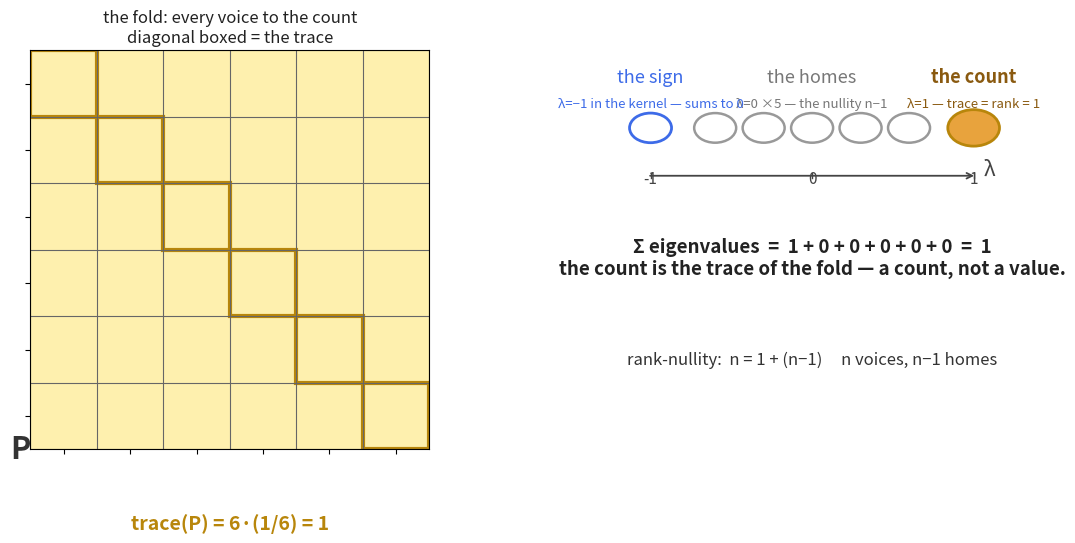

The script that saved this image: (Note: this script raises an exception after producing the figure.)
import matplotlib
matplotlib.use("Agg")
import matplotlib.pyplot as plt
import matplotlib.patches as mpatches
import numpy as np

fig, (axL, axR) = plt.subplots(1, 2, figsize=(12, 5.6), gridspec_kw={"width_ratios": [1.15, 1]})

# ---------- left: the mean projection matrix ----------
n = 6
P = np.full((n, n), 1.0 / n)  # mean projection: every voice to the count
axL.imshow(P, cmap="YlOrBr", vmin=0, vmax=1, aspect="equal")
for i in range(n + 1):
    axL.axhline(i - 0.5, color="#666", lw=0.8)
    axL.axvline(i - 0.5, color="#666", lw=0.8)
# the trace: diagonal, boxed in gold
for i in range(n):
    axL.add_patch(mpatches.Rectangle((i - 0.5, i - 0.5), 1, 1, fill=False,
                  ec="#b8860b", lw=3.0))
axL.text(-0.5, n - 0.5, "P", ha="right", va="center", fontsize=22, weight="bold", color="#333")
axL.set_xticks(range(n))
axL.set_yticks(range(n))
axL.set_xticklabels([])
axL.set_yticklabels([])
axL.set_title("the fold: every voice to the count\n"
              "diagonal boxed = the trace", fontsize=12, color="#222")
axL.text(n / 2 - 0.5, n + 0.7,
         "trace(P) = 6·(1/6) = 1", ha="center", fontsize=14,
         weight="bold", color="#b8860b")

# ---------- right: the spectrum ----------
axR.axis("off")
axR.set_xlim(-1.5, 1.5)
axR.set_ylim(-1.9, 1.6)
# a horizontal number line
yl = 0.5
axR.annotate("", xy=(1.02, yl), xytext=(-1.02, yl),
             arrowprops=dict(arrowstyle="->", lw=1.3, color="#444"))
axR.text(1.06, yl, "λ", fontsize=15, color="#444")
for t in (-1, 0, 1):
    axR.text(t, yl - 0.07, f"{t}", ha="center", fontsize=11, color="#444")
    axR.plot([t, t], [yl - 0.02, yl + 0.02], color="#444", lw=1)

# the count: one +1
axR.add_patch(mpatches.Circle((1, yl + 0.42), 0.16, fc="#e8a33d", ec="#b8860b", lw=2))
axR.text(1, yl + 0.82, "the count", ha="center", fontsize=13, weight="bold", color="#8a5a10")
axR.text(1, yl + 0.60, "λ=1 — trace = rank = 1", ha="center", fontsize=9.5, color="#8a5a10")

# the five zeros: the homes
for k in range(5):
    x = -0.6 + k * 0.3
    axR.add_patch(mpatches.Circle((x, yl + 0.42), 0.13, fill=False, ec="#999", lw=1.8))
axR.text(-0.0, yl + 0.82, "the homes", ha="center", fontsize=13, color="#777")
axR.text(-0.0, yl + 0.60, "λ=0 ×5 — the nullity n−1", ha="center", fontsize=9.5, color="#777")

# the sign's −1, living in the kernel, summing to 0
axR.add_patch(mpatches.Circle((-1, yl + 0.42), 0.13, fill=False, ec="#3d6be8", lw=2))
axR.text(-1, yl + 0.82, "the sign", ha="center", fontsize=13, color="#3d6be8")
axR.text(-1, yl + 0.60, "λ=−1 in the kernel — sums to 0", ha="center", fontsize=9.5, color="#3d6be8")

# the trace equation
axR.text(0.0, yl - 0.72,
         "Σ eigenvalues  =  1 + 0 + 0 + 0 + 0 + 0  =  1\n"
         "the count is the trace of the fold — a count, not a value.",
         ha="center", va="center", fontsize=13.5, weight="bold", color="#222")

# rank-nullity
axR.text(0.0, yl - 1.62,
         "rank-nullity:  n = 1 + (n−1)     n voices, n−1 homes",
         ha="center", va="center", fontsize=12, color="#333")

plt.tight_layout()
plt.savefig("assets/trace-of-fold.png", dpi=200, bbox_inches="tight", facecolor="white")
print("wrote assets/trace-of-fold.png")
